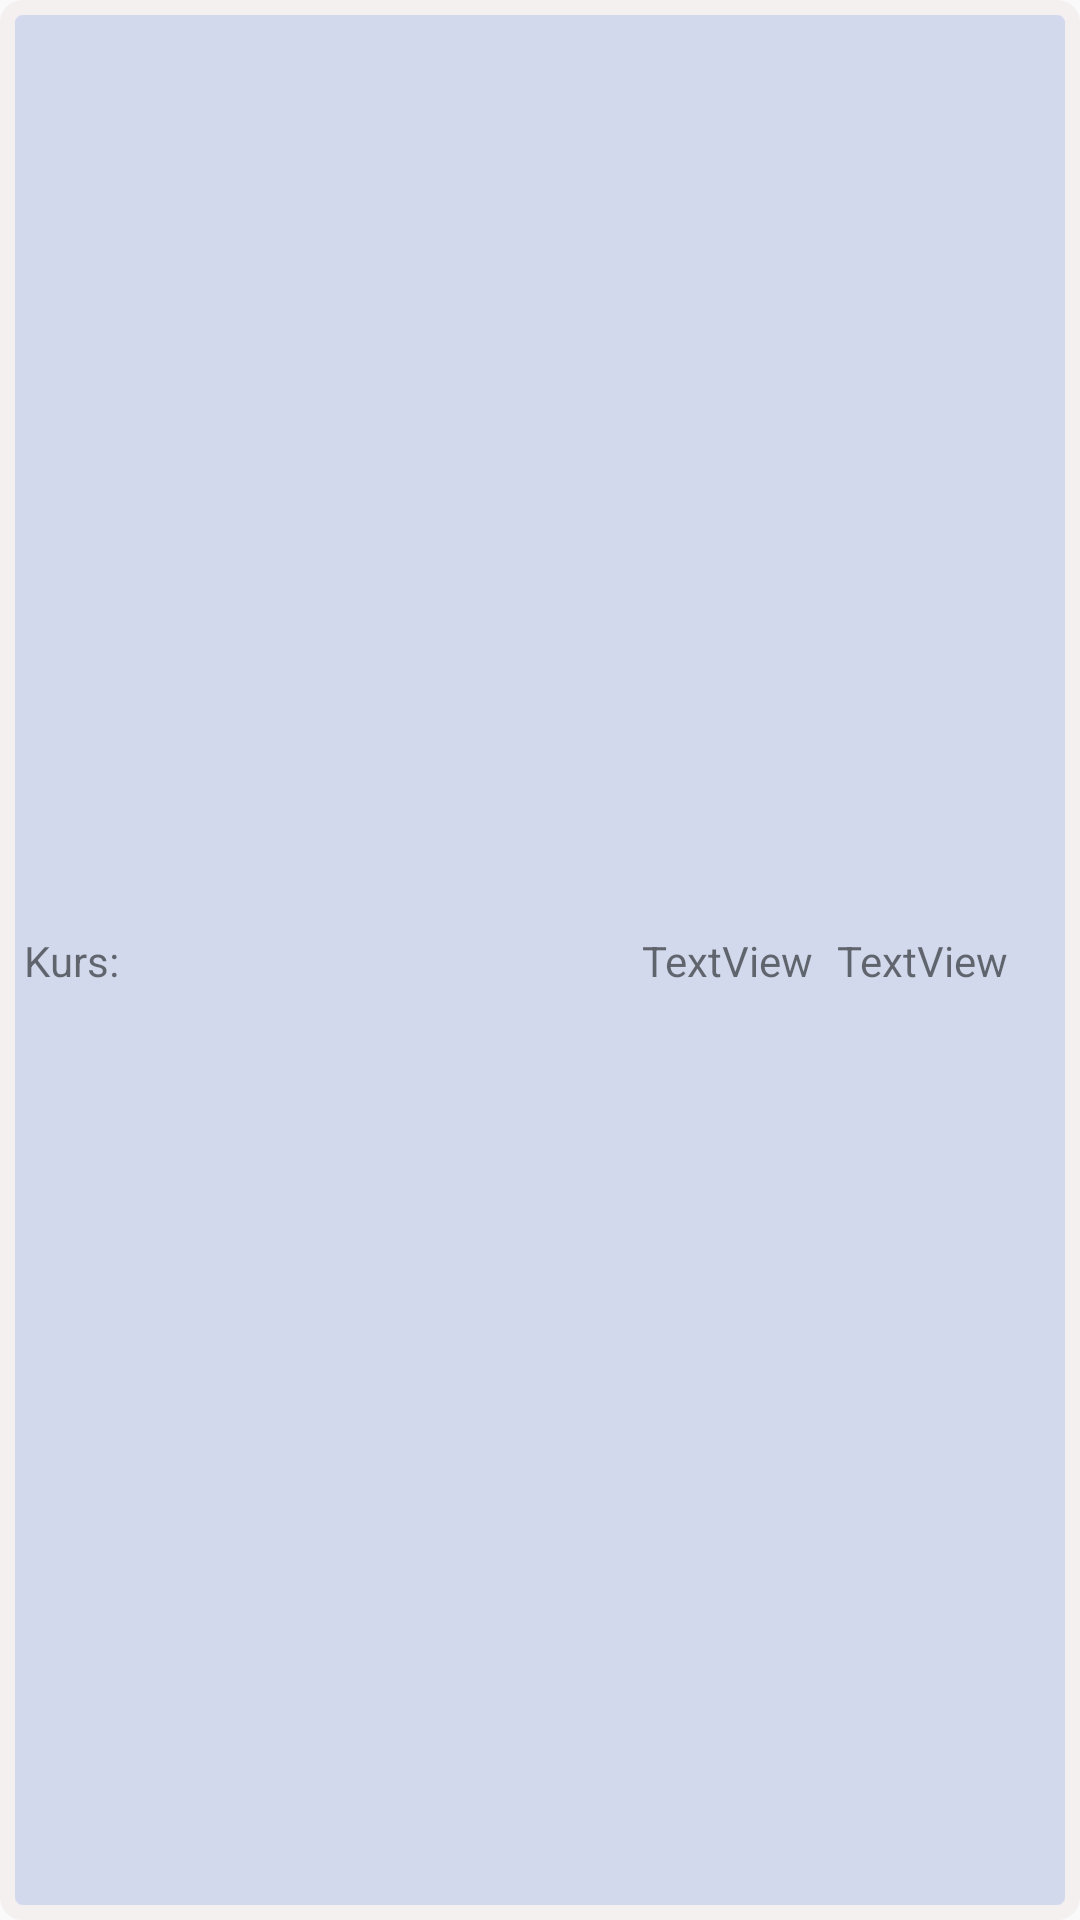

Write the Android layout XML for this screen, with the resource values it uses.
<!-- AndroidManifest.xml: application theme AppTheme -->
<!-- res/layout/list_course.xml -->
<?xml version="1.0" encoding="utf-8"?>
<android.support.constraint.ConstraintLayout
        xmlns:android="http://schemas.android.com/apk/res/android"
        xmlns:app="http://schemas.android.com/apk/res-auto"
        xmlns:tools="http://schemas.android.com/tools"
        android:layout_width="match_parent"
        android:layout_height="wrap_content" android:background="@drawable/recycler2">


    <CheckBox
            android:layout_width="wrap_content"
            android:layout_height="30dp"
            android:id="@+id/checkBox"
            android:layout_marginTop="8dp"
            app:layout_constraintTop_toTopOf="parent" android:layout_marginBottom="8dp"
            app:layout_constraintBottom_toBottomOf="parent" app:layout_constraintStart_toStartOf="parent"
            android:layout_marginStart="8dp"
            android:visibility="gone"/>
    <LinearLayout
            android:orientation="horizontal"
            android:layout_width="0dp"
            android:layout_height="wrap_content"
            app:layout_constraintStart_toEndOf="@+id/checkBox"
            android:layout_marginStart="8dp" android:layout_marginTop="8dp" app:layout_constraintTop_toTopOf="parent"
            android:layout_marginBottom="8dp" app:layout_constraintBottom_toBottomOf="parent"
            android:id="@+id/linearLayout" app:layout_constraintEnd_toStartOf="@+id/editItem"
            android:layout_marginEnd="8dp">

        <TextView
                android:text="Kurs: "
                android:layout_width="wrap_content"
                android:layout_height="wrap_content"
                android:id="@+id/course2" android:paddingRight="8dp" />
        <TextView
                android:layout_width="wrap_content"
                android:layout_height="wrap_content"
                android:id="@+id/course" android:paddingRight="8dp" android:layout_weight="1"/>
        <TextView
                android:layout_width="wrap_content"
                android:layout_height="match_parent"
                android:paddingRight="8dp" android:id="@+id/grade" android:gravity="center" android:text="TextView"/>
        <TextView
                android:layout_width="wrap_content"
                android:layout_height="match_parent"
                android:id="@+id/ects" android:paddingRight="8dp" android:gravity="center" android:text="TextView"/>


    </LinearLayout>
    <ImageView
            android:layout_width="wrap_content"
            android:layout_height="wrap_content" app:srcCompat="@drawable/delete"
            android:id="@+id/deleteItem" app:layout_constraintEnd_toEndOf="parent" android:layout_marginEnd="8dp"
            android:layout_marginBottom="8dp" app:layout_constraintBottom_toBottomOf="parent"
            android:layout_marginTop="8dp" app:layout_constraintTop_toTopOf="parent"/>
    <ImageView
            android:layout_width="wrap_content"
            android:layout_height="wrap_content" app:srcCompat="@drawable/edit"
            android:id="@+id/editItem"
            android:layout_marginBottom="8dp" app:layout_constraintBottom_toBottomOf="parent"
            android:layout_marginTop="8dp" app:layout_constraintTop_toTopOf="parent"
            app:layout_constraintVertical_bias="0.0" android:layout_marginEnd="8dp"
            app:layout_constraintEnd_toStartOf="@+id/deleteItem"
            android:visibility="gone"/>
</android.support.constraint.ConstraintLayout>
<!-- resources referenced by this layout -->
<resources>
  <!-- drawable recycler2 (drawable) -->
  <?xml version="1.0" encoding="utf-8"?>
  <shape xmlns:android="http://schemas.android.com/apk/res/android" android:shape="rectangle">
      <solid android:color="@color/recycler_item_background"/>
  <corners android:radius="5dp"/>
      <stroke android:width="5dp" android:color="@color/background"/>
  </shape>
  <style name="AppTheme" parent="Theme.AppCompat.Light.DarkActionBar">
          
          <item name="colorPrimary">@color/colorPrimary</item>
          <item name="colorPrimaryDark">@color/colorPrimaryDark</item>
          <item name="colorAccent">@color/colorAccent</item>
          <item name="actionBarStyle">@style/MyActionBar</item>
      </style>
  <color name="recycler_item_background">#D2D9EC</color>
  <color name="background">#F5F0F0</color>
  <color name="colorPrimary">#008577</color>
  <color name="colorPrimaryDark">#00574B</color>
  <color name="colorAccent">#D81B60</color>
  <style name="MyActionBar" parent="@style/Widget.AppCompat.Light.ActionBar.Solid.Inverse">
          <item name="background">@color/appBar</item>
          <item name="titleTextStyle">@style/MyActionBarTitle</item>
      </style>
  <color name="appBar">#97A2E6</color>
  <style name="MyActionBarTitle" parent="@style/TextAppearance.AppCompat.Widget.ActionBar.Title">
          <item name="android:textColor">@color/white</item>
      </style>
  <color name="white">#FFFFFF</color>
</resources>
